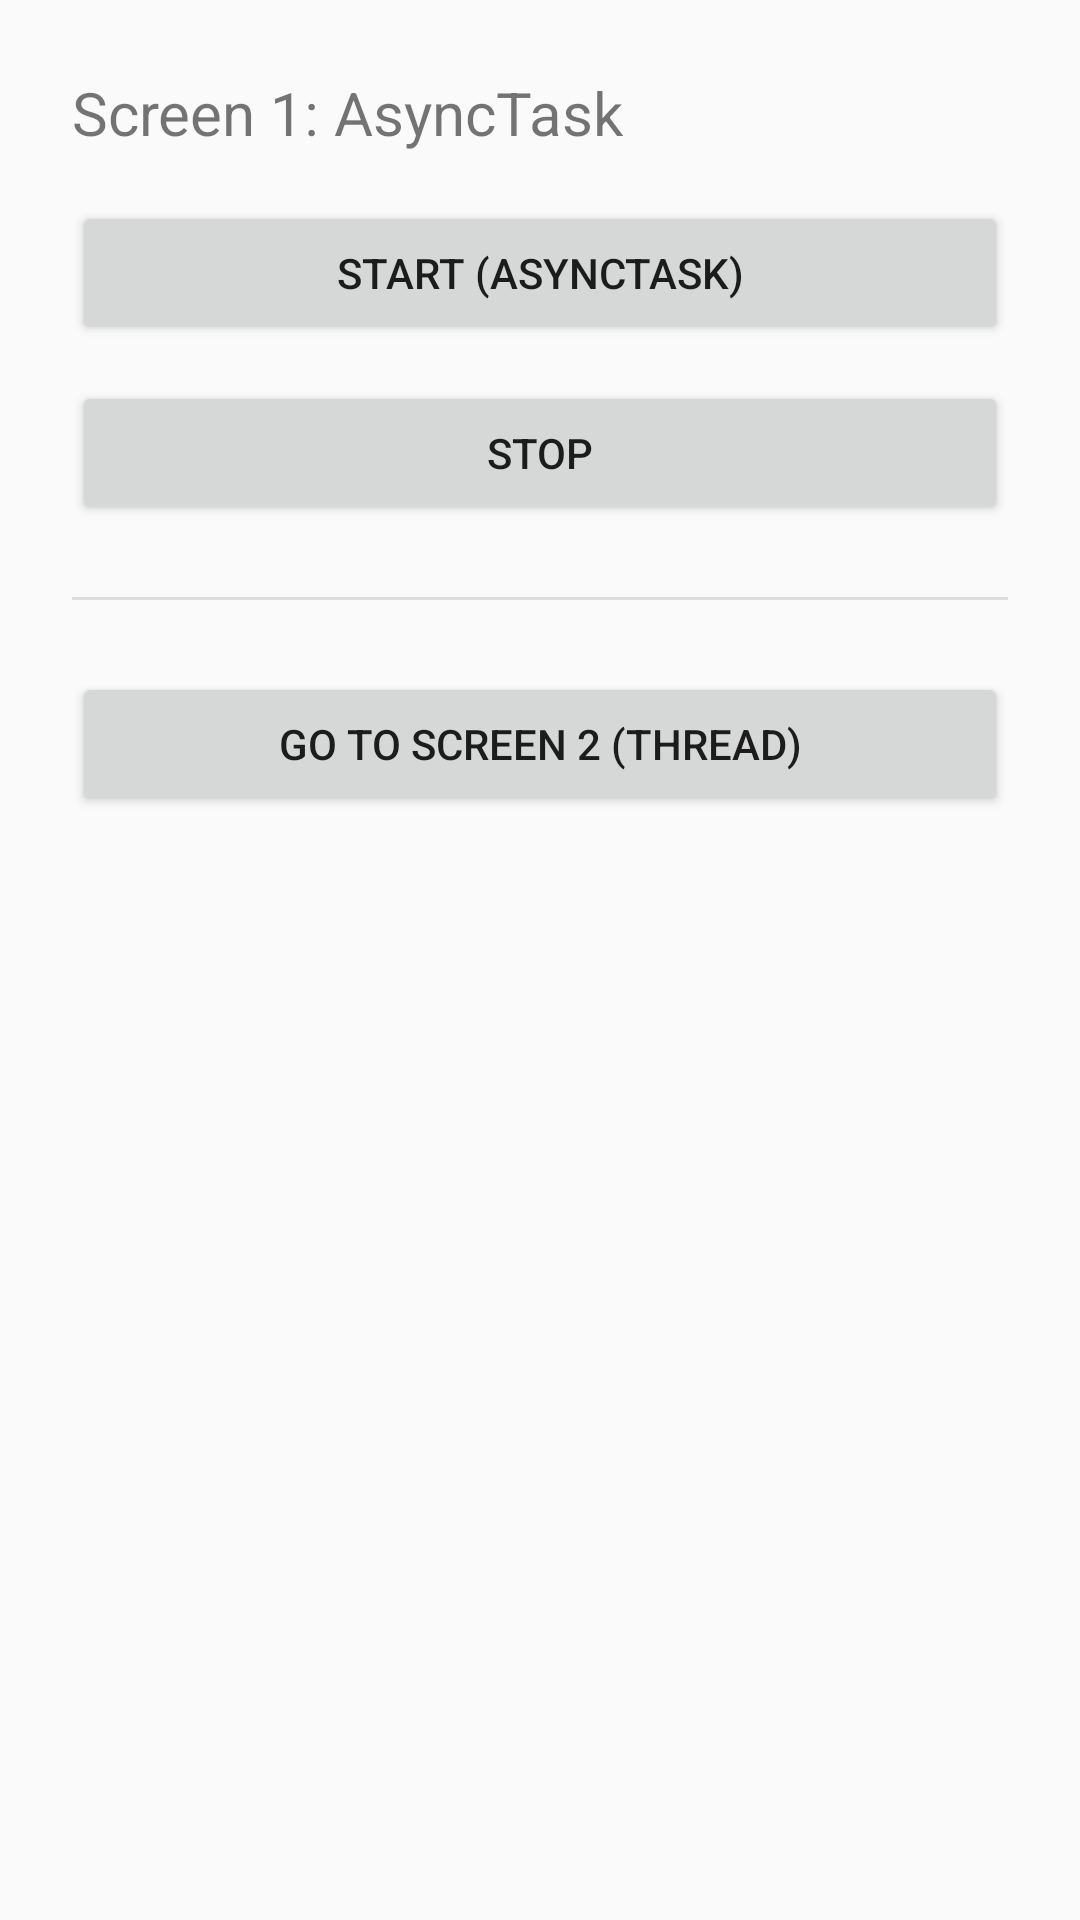

Reconstruct the res/layout file that produces this screen, plus the resources it refers to.
<!-- AndroidManifest.xml: application theme Theme.AppCompat.Light.NoActionBar -->
<!-- res/layout/activity_main.xml -->
<?xml version="1.0" encoding="utf-8"?>
<LinearLayout xmlns:android="http://schemas.android.com/apk/res/android"
    android:orientation="vertical" android:padding="24dp"
    android:layout_width="match_parent" android:layout_height="match_parent">

    <TextView
        android:layout_width="wrap_content" android:layout_height="wrap_content"
        android:text="Screen 1: AsyncTask" android:textSize="20sp"
        android:layout_marginBottom="16dp"/>

    <Button
        android:id="@+id/btnStart"
        android:layout_width="match_parent" android:layout_height="wrap_content"
        android:text="Start (AsyncTask)" />

    <Button
        android:id="@+id/btnStop"
        android:layout_width="match_parent" android:layout_height="wrap_content"
        android:text="Stop" android:layout_marginTop="12dp" />

    <View
        android:layout_width="match_parent" android:layout_height="1dp"
        android:background="#DDDDDD" android:layout_marginVertical="24dp"/>

    <Button
        android:id="@+id/btnGoSecond"
        android:layout_width="match_parent" android:layout_height="wrap_content"
        android:text="Go to Screen 2 (Thread)" />
</LinearLayout>
<!-- resources referenced by this layout -->
<resources>

</resources>
